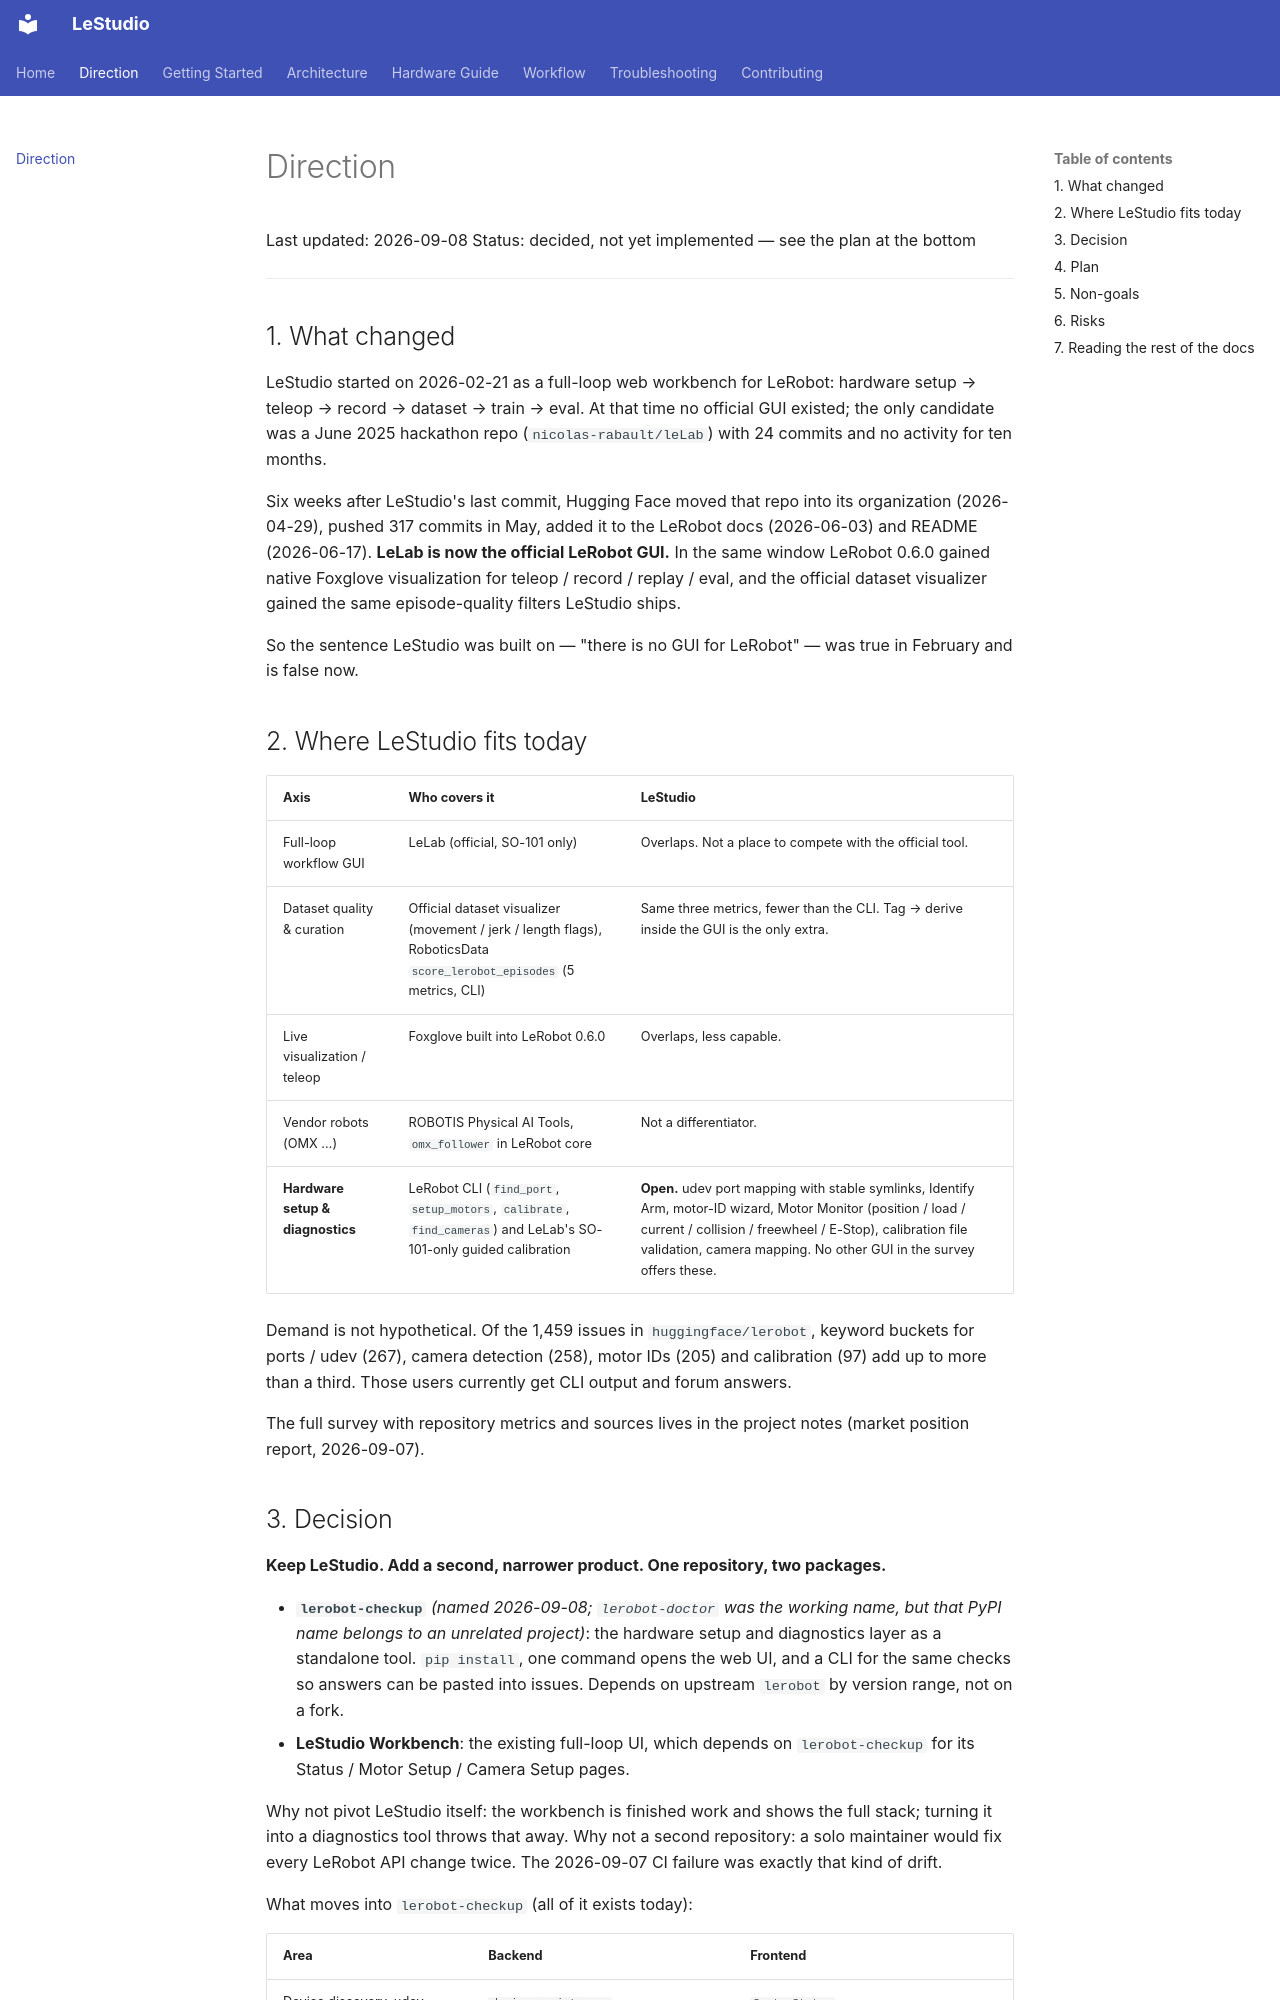

repository: TheMomentLab/LeStudio · page: direction/index.html · generator: mkdocs

# Direction

Last updated: 2026-09-08
Status: decided, not yet implemented — see the plan at the bottom

---

## 1. What changed

LeStudio started on 2026-02-21 as a full-loop web workbench for LeRobot: hardware setup → teleop → record → dataset → train → eval. At that time no official GUI existed; the only candidate was a June 2025 hackathon repo (`nicolas-rabault/leLab`) with 24 commits and no activity for ten months.

Six weeks after LeStudio's last commit, Hugging Face moved that repo into its organization (2026-04-29), pushed 317 commits in May, added it to the LeRobot docs (2026-06-03) and README (2026-06-17). **LeLab is now the official LeRobot GUI.** In the same window LeRobot 0.6.0 gained native Foxglove visualization for teleop / record / replay / eval, and the official dataset visualizer gained the same episode-quality filters LeStudio ships.

So the sentence LeStudio was built on — "there is no GUI for LeRobot" — was true in February and is false now.

## 2. Where LeStudio fits today

| Axis | Who covers it | LeStudio |
|---|---|---|
| Full-loop workflow GUI | LeLab (official, SO-101 only) | Overlaps. Not a place to compete with the official tool. |
| Dataset quality & curation | Official dataset visualizer (movement / jerk / length flags), RoboticsData `score_lerobot_episodes` (5 metrics, CLI) | Same three metrics, fewer than the CLI. Tag → derive inside the GUI is the only extra. |
| Live visualization / teleop | Foxglove built into LeRobot 0.6.0 | Overlaps, less capable. |
| Vendor robots (OMX …) | ROBOTIS Physical AI Tools, `omx_follower` in LeRobot core | Not a differentiator. |
| **Hardware setup & diagnostics** | LeRobot CLI (`find_port`, `setup_motors`, `calibrate`, `find_cameras`) and LeLab's SO-101-only guided calibration | **Open.** udev port mapping with stable symlinks, Identify Arm, motor-ID wizard, Motor Monitor (position / load / current / collision / freewheel / E-Stop), calibration file validation, camera mapping. No other GUI in the survey offers these. |

Demand is not hypothetical. Of the 1,459 issues in `huggingface/lerobot`, keyword buckets for ports / udev (267), camera detection (258), motor IDs (205) and calibration (97) add up to more than a third. Those users currently get CLI output and forum answers.

The full survey with repository metrics and sources lives in the project notes (market position report, 2026-09-07).
